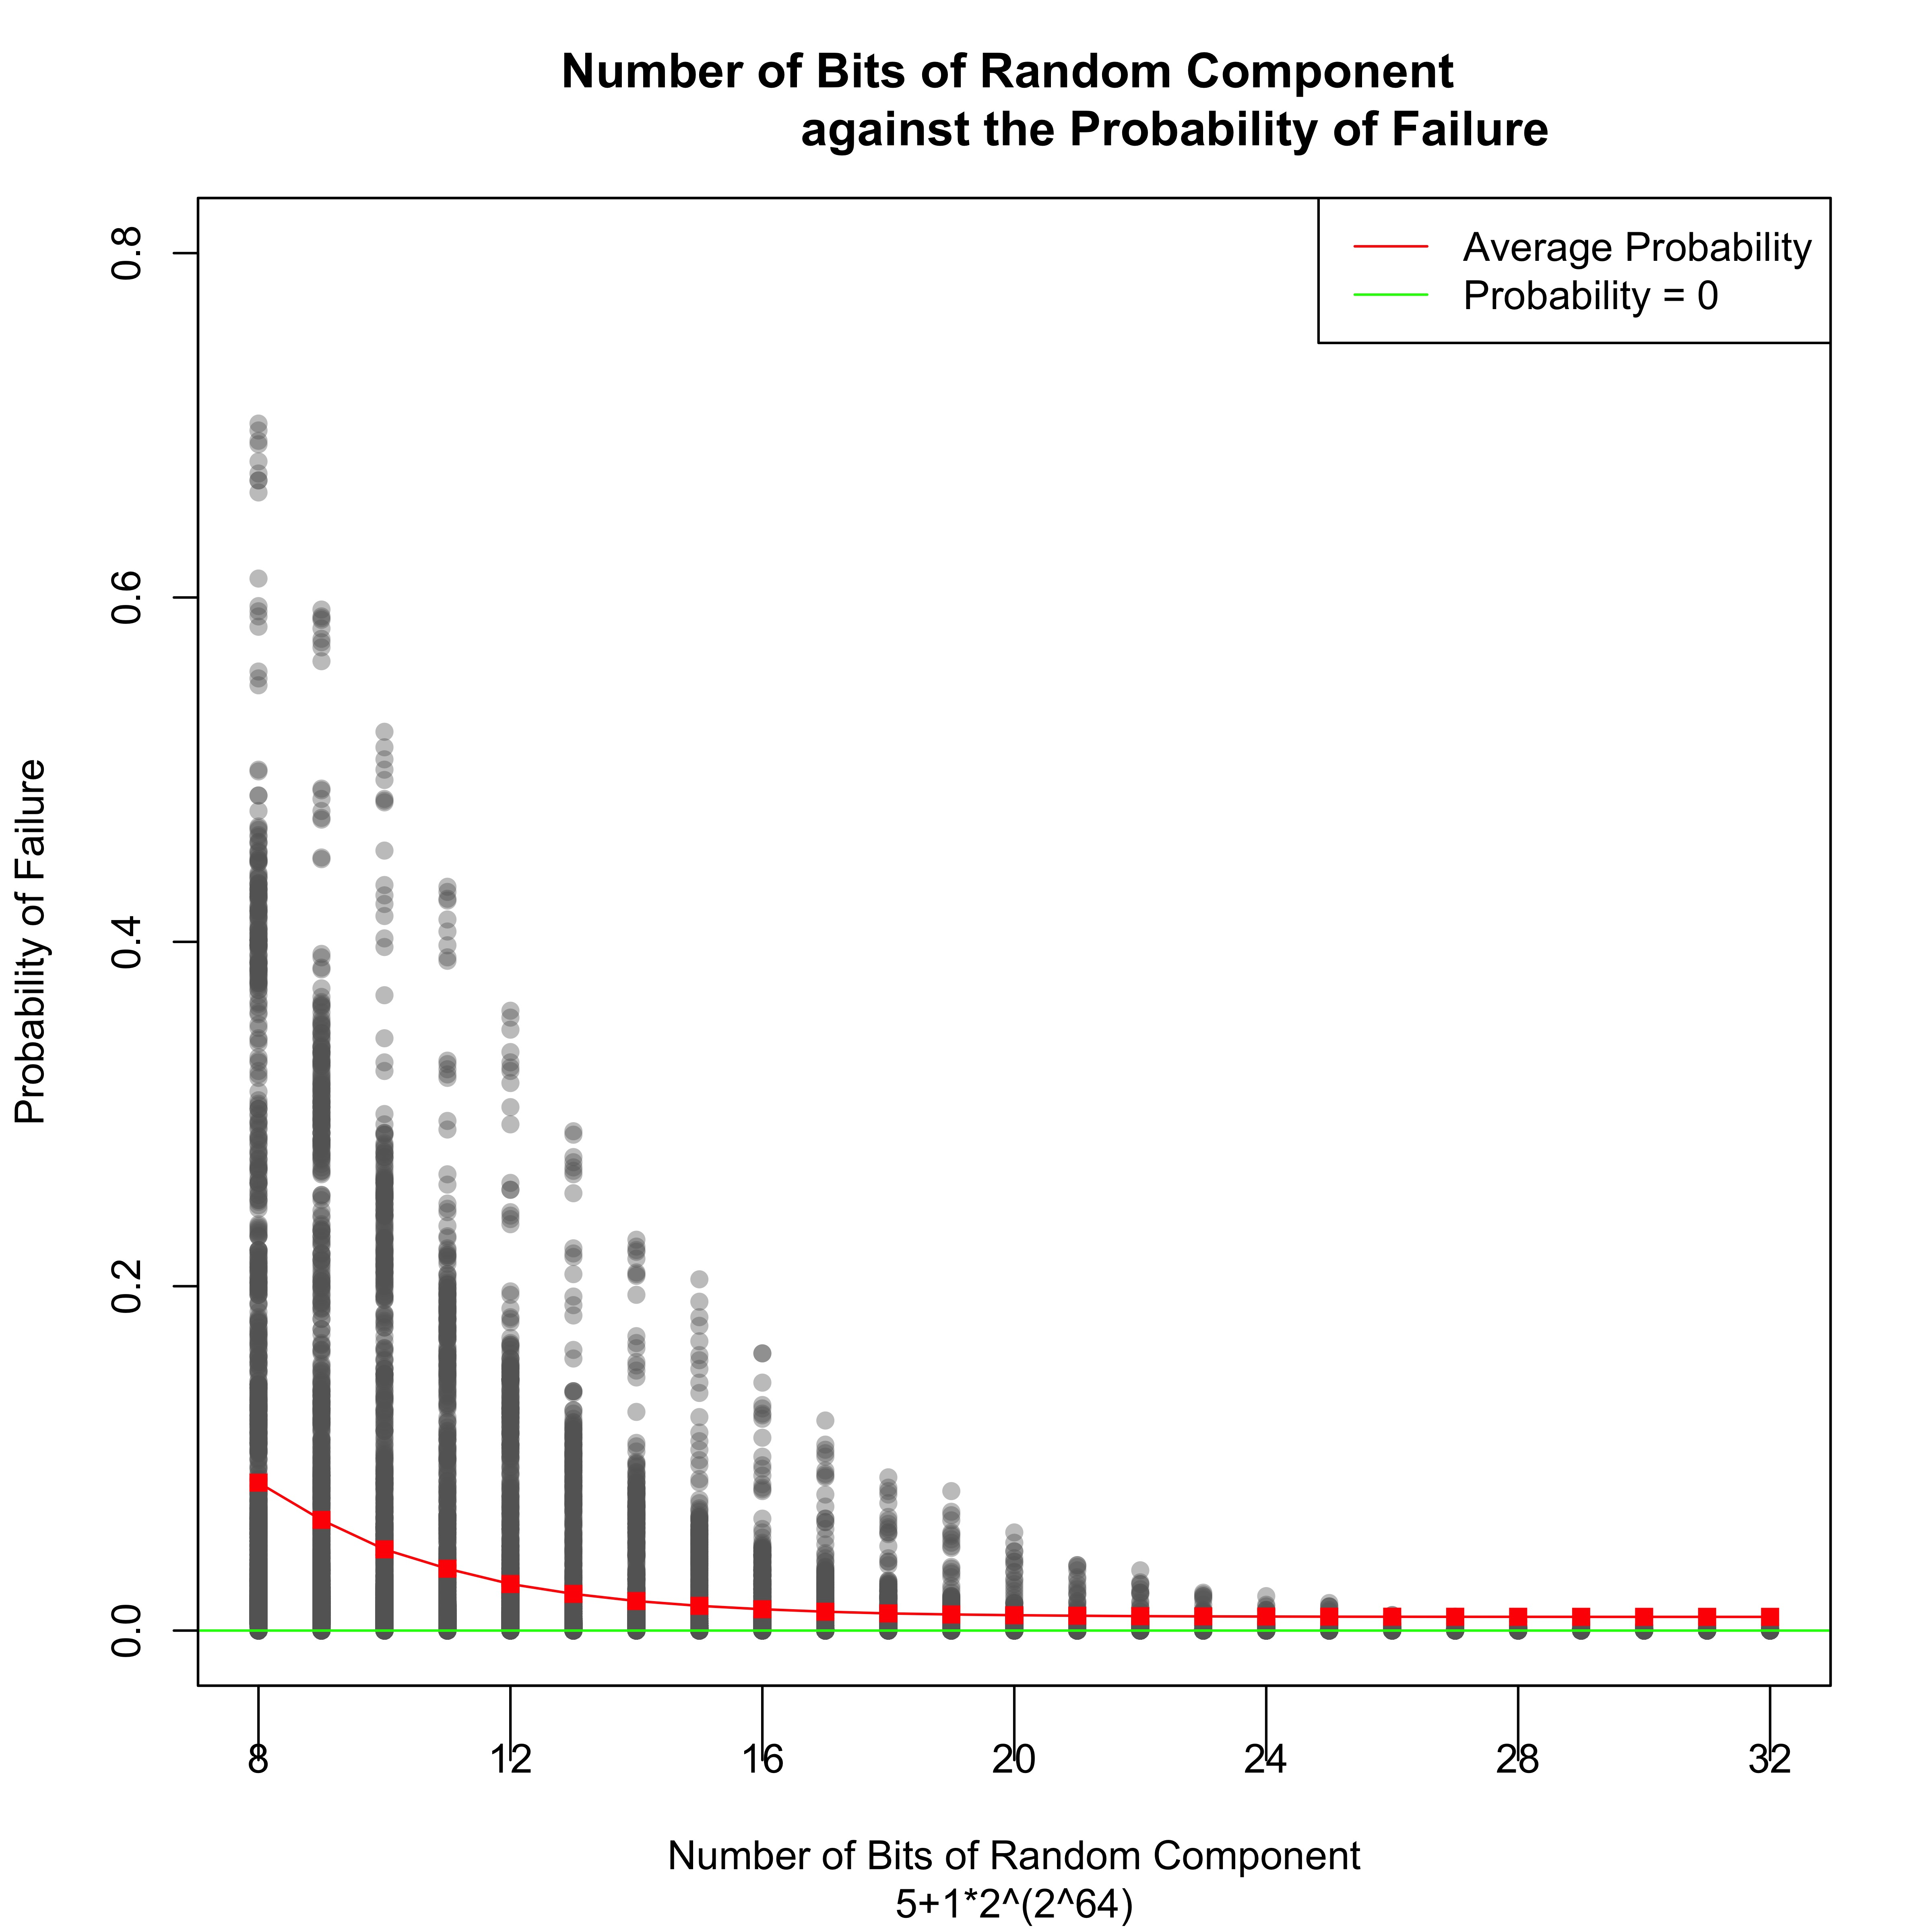

The data file committed next to this chart (first rows):
lenX, lenY, bits, proba
71, 70, 8, 0.013
71, 70, 9, 0.017
71, 70, 10, 0.001
71, 70, 11, 0.007
71, 70, 12, 0.003
71, 70, 13, 0.001
71, 70, 14, 0.0
71, 70, 15, 0.0
71, 70, 16, 0.001
71, 70, 17, 0.0
71, 70, 18, 0.0
71, 70, 19, 0.0
71, 70, 20, 0.0
71, 70, 21, 0.0
71, 70, 22, 0.0
71, 70, 23, 0.0
71, 70, 24, 0.0
71, 70, 25, 0.0
71, 70, 26, 0.0
71, 70, 27, 0.0
71, 70, 28, 0.0
71, 70, 29, 0.0
71, 70, 30, 0.0
71, 70, 31, 0.0
71, 70, 32, 0.0
71, 69, 8, 0.043
71, 69, 9, 0.027
71, 69, 10, 0.019
71, 69, 11, 0.019
71, 69, 12, 0.003
71, 69, 13, 0.0
71, 69, 14, 0.005
71, 69, 15, 0.003
71, 69, 16, 0.001
71, 69, 17, 0.0
71, 69, 18, 0.0
71, 69, 19, 0.0
71, 69, 20, 0.0
71, 69, 21, 0.0
71, 69, 22, 0.0
71, 69, 23, 0.0
71, 69, 24, 0.0
71, 69, 25, 0.0
71, 69, 26, 0.0
71, 69, 27, 0.0
71, 69, 28, 0.0
71, 69, 29, 0.0
71, 69, 30, 0.0
71, 69, 31, 0.0
71, 69, 32, 0.0
71, 68, 8, 0.009
71, 68, 9, 0.01
71, 68, 10, 0.001
71, 68, 11, 0.004
71, 68, 12, 0.0
71, 68, 13, 0.002
71, 68, 14, 0.001
71, 68, 15, 0.0
71, 68, 16, 0.0
71, 68, 17, 0.001
... 50,340 more rows
